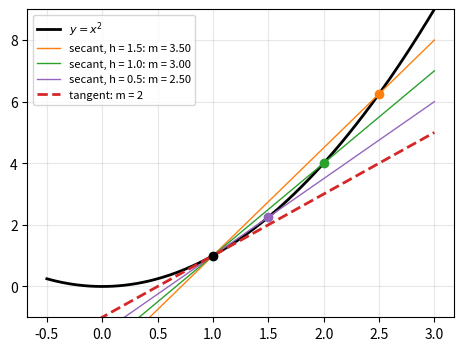

Write Python code to recreate this figure. (Note: this script raises an exception after producing the figure.)
# Listing 4.1: Secant lines turning into the tangent line
import numpy as np
import matplotlib.pyplot as plt

f = lambda x: x**2
a = 1.0
x = np.linspace(-0.5, 3, 200)

plt.figure(figsize=(5.5, 4))
plt.plot(x, f(x), "k", lw=2, label="$y = x^2$")
for h, c in zip([1.5, 1.0, 0.5], ["C1", "C2", "C4"]):
    m = (f(a + h) - f(a)) / h                  # gradient of the secant
    plt.plot(x, f(a) + m*(x - a), c, lw=1, label=f"secant, h = {h}: m = {m:.2f}")
    plt.plot(a + h, f(a + h), "o", color=c)
plt.plot(x, f(a) + 2*(x - a), "C3--", lw=2, label="tangent: m = 2")
plt.plot(a, f(a), "ko")
plt.ylim(-1, 9); plt.grid(alpha=0.3); plt.legend(fontsize=8)
plt.show()

for h in [1, 0.1, 0.01, 0.001]:
    print(f"h = {h:<6} secant gradient = {(f(a + h) - f(a))/h:.4f}")


# Listing 4.2: Differentiation from first principles with SymPy
import sympy as sp

x, h = sp.symbols("x h")

def derivative_from_definition(f):
    return sp.simplify(sp.limit((f.subs(x, x + h) - f) / h, h, 0))

for f in [4*x - 2, 1/x**2, sp.sqrt(x), x**3, sp.sin(x), 4*x/(x + 1)]:
    print(f"f(x) = {str(f):<12}  f'(x) = {derivative_from_definition(f)}")

# Not differentiable: |x| at 0. The one-sided limits of the difference quotient differ.
q = sp.Abs(h) / h
print("|x| at 0: left limit =", sp.limit(q, h, 0, "-"), ", right limit =", sp.limit(q, h, 0, "+"))


# Listing 4.3: The rules of differentiation, checked with sp.diff
import sympy as sp

x = sp.symbols("x")
examples = {
    "x^5":                       x**5,
    "1/cbrt(x)":                 1/sp.cbrt(x),
    "x^7 + sqrt(x)":             x**7 + sp.sqrt(x),
    "3 sqrt(x) + 5x^2":          3*sp.sqrt(x) + 5*x**2,
    "(x^2+x-1)(2x+4)":           (x**2 + x - 1)*(2*x + 4),
    "(x^4+2x-1)/(3x^2+5)":       (x**4 + 2*x - 1)/(3*x**2 + 5),
    "x sin x - cos x":           x*sp.sin(x) - sp.cos(x),
    "(x^2+2)/(1+sin x)":         (x**2 + 2)/(1 + sp.sin(x)),
    "tan x/(1 + 2 sec x)":       sp.tan(x)/(1 + 2*sp.sec(x)),
}
for name, f in examples.items():
    d = sp.diff(f, x)
    print(f"d/dx[{name}] = {sp.simplify(d)}")


# Listing 4.4: The chain rule - symbolic examples and a fuel-cost calculation
import sympy as sp

x = sp.symbols("x")
for f in [(x**2 + x)**-5, sp.sin(x)**5, sp.tan(3*x**2 + 1), sp.cos(x**2 + 1)**3]:
    print(f"d/dx[{f}] = {sp.factor(sp.diff(f, x))}")

# Fuel cost of a Bolt driver (illustrative numbers):
#   price  p = 14 GH¢ per litre,  consumption = 0.08 litres per km,  speed = 40 km/h
dC_dF = 14          # GH¢ per litre
dF_dx = 0.08        # litres per km
dx_dt = 40          # km per hour
dC_dt = dC_dF * dF_dx * dx_dt
print(f"Fuel cost rate dC/dt = {dC_dF} x {dF_dx} x {dx_dt} = GH¢ {dC_dt:.2f} per hour")


# Listing 4.5: Implicit differentiation with sp.idiff
import sympy as sp

x, y = sp.symbols("x y")

# Worked examples
print("x y^2 + 6y + x = 0   : dy/dx =", sp.simplify(sp.idiff(x*y**2 + 6*y + x, y, x)))
print("cos(xy) + sin x = 1  : dy/dx =", sp.simplify(sp.idiff(sp.cos(x*y) + sp.sin(x) - 1, y, x)))

# The circle x^2 + y^2 = 25: slope of the tangent at (3, 4)
dydx = sp.idiff(x**2 + y**2 - 25, y, x)
print("x^2 + y^2 = 25       : dy/dx =", dydx, "; at (3, 4) it is", dydx.subs({x: 3, y: 4}))

# Second derivative of x^2 + y^2 = 1  (compare the worked example y^3 y'' + 1 = 0)
d2 = sp.idiff(x**2 + y**2 - 1, y, x, 2)
print("x^2 + y^2 = 1        : y'' =", sp.simplify(d2), "-> y^3 y'' =", sp.simplify((y**3*d2).subs(x**2, 1 - y**2)))


# Listing 4.6: Derivatives of exponential and logarithmic functions
import sympy as sp

x = sp.symbols("x", positive=True)
examples = {
    "e^(x^2)":                    sp.exp(x**2),
    "e^x sin 2x + e^(cos x)":     sp.exp(x)*sp.sin(2*x) + sp.exp(sp.cos(x)),
    "ln(sin x)":                  sp.log(sp.sin(x)),
    "sin(x^2+1) ln x + ln(4x^3+3)": sp.sin(x**2 + 1)*sp.log(x) + sp.log(4*x**3 + 3),
    "4^x":                        4**x,
    "6^(sin x)":                  6**sp.sin(x),
    "log_4 x":                    sp.log(x, 4),
    "x^(sin x)":                  x**sp.sin(x),
}
for name, f in examples.items():
    print(f"d/dx[{name}] = {sp.diff(f, x)}")


# Listing 4.7: How fast is Ghana's population growing?
import numpy as np
import matplotlib.pyplot as plt

# Population and Housing Census totals (millions)
P2010, P2021 = 24.658823, 30.832019
r = np.log(P2021 / P2010) / 11          # from P2021 = P2010 * e^(11 r)
print(f"growth rate r = {r:.5f} per year  ({100*r:.2f}% per year)")

P = lambda t: P2010 * np.exp(r*t)       # t = years after 2010
dP = lambda t: r * P(t)                 # derivative of a e^(rt) is r a e^(rt)
for year in [2010, 2021, 2026]:
    t = year - 2010
    print(f"{year}: P = {P(t):6.2f} million,  P'(t) = {1e6*dP(t):,.0f} people per year")

t = np.linspace(0, 20, 100)
plt.figure(figsize=(5.5, 3.4))
plt.plot(2010 + t, P(t), label="model $P(t)=24.66\\,e^{rt}$")
plt.plot([2010, 2021], [P2010, P2021], "ro", label="census")
t0 = 11
plt.plot(2010 + t, P(t0) + dP(t0)*(t - t0), "k--", lw=1, label="tangent at 2021")
plt.xlabel("year"); plt.ylabel("millions"); plt.grid(alpha=0.3); plt.legend()
plt.show()


# Listing 4.8: Position, velocity and acceleration of a car (higher derivatives)
import numpy as np
import sympy as sp
import matplotlib.pyplot as plt

t = sp.symbols("t")
s = sp.Rational(6, 5)*t**2 - sp.Rational(1, 25)*t**3     # metres, 0 <= t <= 20 s
v = sp.diff(s, t)
a = sp.diff(s, t, 2)
print("s(t) =", s, "\nv(t) =", v, "\na(t) =", a)
t_max = sp.solve(a, t)[0]
print("maximum speed at t =", t_max, "s:  v =", v.subs(t, t_max), "m/s =",
      float(v.subs(t, t_max))*3.6, "km/h")

T = np.linspace(0, 20, 200)
funcs = [sp.lambdify(t, e) for e in (s, v, a)]
fig, ax = plt.subplots(1, 3, figsize=(9, 2.6))
for axis, f, name in zip(ax, funcs, ["s (m)", "v (m/s)", "a (m/s²)"]):
    axis.plot(T, f(T) * np.ones_like(T)); axis.set_title(name); axis.set_xlabel("t (s)")
    axis.grid(alpha=0.3)
plt.tight_layout(); plt.show()


# Listing 4.9: Numerical differentiation - derivatives from data
import numpy as np

# (a) How accurate are difference quotients?  f(x) = sin x at x = 1, exact f'(1) = cos 1
f, x0, exact = np.sin, 1.0, np.cos(1.0)
print(f"{'h':>8} {'forward error':>15} {'central error':>15}")
for h in [0.1, 0.01, 0.001, 0.0001]:
    fwd = (f(x0 + h) - f(x0)) / h
    cen = (f(x0 + h) - f(x0 - h)) / (2*h)
    print(f"{h:>8} {abs(fwd - exact):>15.2e} {abs(cen - exact):>15.2e}")

# (b) Speed from GPS data logged by a ride-hailing app every 10 s (illustrative)
time = np.array([0, 10, 20, 30, 40, 50, 60])            # s
dist = np.array([0, 60, 210, 420, 640, 830, 960])       # m
speed = np.gradient(dist, time)                         # central differences inside
for t, v in zip(time, speed):
    print(f"t = {t:>2} s   speed ~ {v:5.1f} m/s = {3.6*v:5.1f} km/h")
